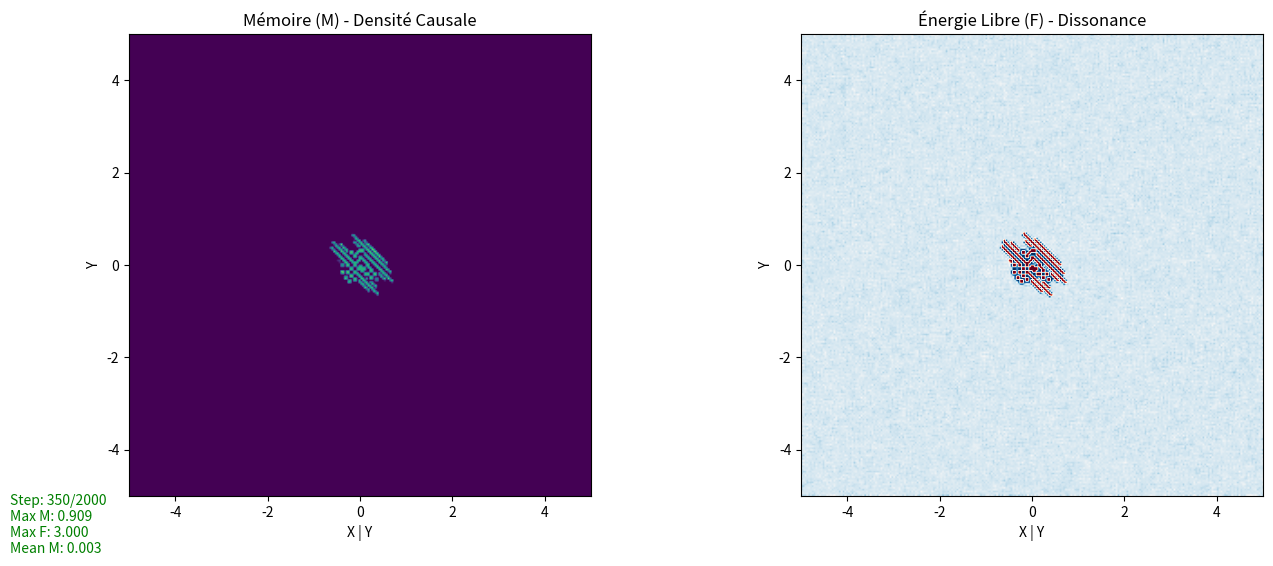

Here is the Python script that generated this plot:
import numpy as np
import matplotlib.pyplot as plt

# =============================================================================
# 1. CONFIGURATION (Basée sur l'Annexe 2.1 du MRCC v6.0)
# =============================================================================

N = 256
L = 10.0
dx = L / N
dt = 0.01  # Pas de temps ajusté pour la stabilité de l'intégration du 2nd ordre

# Paramètres physiques
mu = 0.1           # Inertie Causale
gamma_fric = 1.4    # Friction dynamique
lambda_accum = 0.8  # Taux d'accumulation de mémoire
gamma_bounce = 0.2  # Force de la pression de rebond
beta = 1.8          # Exposant de "dureté" de la limite
epsilon = 1e-10     # Régularisation numérique
M_planck = 1.0      # Densité critique maximale

# Paramètres pour l'Énergie Libre F
D_base = 0.0005
alpha_conn = -0.55  # L'apprentissage augmente la diffusion
lambda_relax = -0.1
sigma_noise = 0.9
source_F = 0.02     # Flux d'énergie externe constant

# Initialisation des champs
M = np.zeros((N, N))
F = np.zeros((N, N))
v_M = np.zeros((N, N))

# Source initiale : Une "dissonance" centrale
cy, cx = N // 2, N // 2
y, x = np.ogrid[:N, :N]
dist = np.sqrt((x - cx)**2 + (y - cy)**2)

# On injecte une forte dissonance F au centre
F += 3.0 * np.exp(-(dist**2) / 50.0)

print("Démarrage Simulation MRCC v6.2 (Visualisation Temps Réel)")
print(f"Paramètres: mu={mu}, gamma_fric={gamma_fric}, beta={beta}, M_planck={M_planck}")

# =============================================================================
# 2. FONCTIONS DYNAMIQUES
# =============================================================================

def compute_laplacian(field):
    """Calcule le Laplacien avec conditions aux limites périodiques."""
    return (
        np.roll(field, 1, axis=0) + np.roll(field, -1, axis=0) +
        np.roll(field, 1, axis=1) + np.roll(field, -1, axis=1) - 4 * field
    ) / (dx * dx)

def update_step(M, F, v_M, dt):
    # --- 1. ÉVOLUTION DE F ---
    D = D_base + alpha_conn * M
    
    grad_F_x = np.gradient(F, dx, axis=1)
    grad_F_y = np.gradient(F, dx, axis=0)
    grad_D_x = np.gradient(D, dx, axis=1)
    grad_D_y = np.gradient(D, dx, axis=0)
    
    flux_X = D * grad_F_x
    flux_Y = D * grad_F_y
    
    div_flux_x = np.gradient(flux_X, dx, axis=1)
    div_flux_y = np.gradient(flux_Y, dx, axis=0)
    
    diffusion_F = div_flux_x + div_flux_y
    
    noise_F = np.random.normal(0, sigma_noise, F.shape)
    dF_dt = diffusion_F - lambda_relax * F + source_F + noise_F
    
    F_new = F + dt * dF_dt
    F_new = np.clip(F_new, -2.0, 3.0)

    # --- 2. ÉVOLUTION DE M ---
    F_crit = 0.5
    force_accum = lambda_accum * np.maximum(0, F_new - F_crit)
    
    delta_M = M_planck - M
    pressure = np.zeros_like(M)
    mask = delta_M > epsilon
    pressure[mask] = gamma_bounce / (np.power(delta_M[mask], beta) + epsilon)
    
    accel_M = (force_accum - pressure) / mu
    
    v_M_new = v_M + dt * (accel_M - gamma_fric * v_M)
    M_new = M + dt * v_M_new
    
    # Sécurité : Rebond si dépassement critique
    if np.any(M_new > M_planck * 1.05):
        v_M_new[M_new > M_planck * 1.05] *= -0.5
        M_new = np.clip(M_new, 0, M_planck * 1.1)

    M_new = np.maximum(0, M_new)
    
    return M_new, F_new, v_M_new

# =============================================================================
# 3. INITIALISATION DE LA VISUALISATION (Temps Réel)
# =============================================================================

# Création de la figure
fig, (ax1, ax2) = plt.subplots(1, 2, figsize=(14, 6))
plt.subplots_adjust(left=0.02, right=0.98, wspace=0.0) # Marges serrées pour performance

# Configuration de l'axe 1 (M)
im1 = ax1.imshow(M, cmap='viridis', origin='lower', extent=[-L/2, L/2, -L/2, L/2], 
                 vmin=0, vmax=M_planck * 1.1, interpolation='bilinear')
ax1.set_title("Mémoire (M) - Densité Causale", fontsize=12)
ax1.set_xlabel("X | Y")
ax1.set_ylabel("Y")
ax1.set_aspect('equal', 'box')

# Configuration de l'axe 2 (F)
im2 = ax2.imshow(F, cmap='RdBu_r', origin='lower', extent=[-L/2, L/2, -L/2, L/2], 
                 vmin=-2.0, vmax=3.0, interpolation='bilinear')
ax2.set_title("Énergie Libre (F) - Dissonance", fontsize=12)
ax2.set_xlabel("X | Y")
ax2.set_ylabel("Y")
ax2.set_aspect('equal', 'box')

# Ajout d'un texte pour les stats
text_stats = fig.text(0.01, 0.01, "", fontsize=10, verticalalignment='bottom', color='green')

# Barre de progression simulée (simple compteur)
step_count = 0
total_steps = 2000

def on_close(event):
    raise SystemExit

fig.canvas.mpl_connect('close_event', on_close)

# =============================================================================
# 4. BOUCLE DE SIMULATION EN TEMPS RÉEL
# =============================================================================

try:
    for t in range(total_steps):
        # Mise à jour du calcul physique
        M, F, v_M = update_step(M, F, v_M, dt)
        
        # Mise à jour des graphiques (très rapide)
        im1.set_data(M)
        im2.set_data(F)
        
        # Mise à jour des textes de statistiques (toutes les 50 étapes pour ne pas ralentir)
        if t % 50 == 0:
            max_M = np.max(M)
            max_F = np.max(F)
            mean_M = np.mean(M)
            
            # Mise à jour du texte dans la figure
            info_text = f"Step: {t}/{total_steps}\nMax M: {max_M:.3f}\nMax F: {max_F:.3f}\nMean M: {mean_M:.3f}"
            text_stats.set_text(info_text)
            
            # Affichage dans la console (optionnel, pour les logs)
            # print(f"Step {t}: Max(M) = {max_M:.4f}, Max(F) = {max_F:.4f}")
        
        # Rafraîchissement de l'affichage
        # pause(0.001) permet de laisser l'interface se mettre à jour
        plt.pause(0.001)
        
        if np.isnan(max_M) or np.isnan(max_F):
            print("ERREUR: Instabilité numérique détectée.")
            break

except KeyboardInterrupt:
    print("\nSimulation interrompue par l'utilisateur.")
except Exception as e:
    print(f"\nErreur inattendue : {e}")

# Si on sort de la boucle proprement
if not np.isnan(max_M):
    print("\n--- FIN DE SIMULATION ---")
    print(f"Max(M) = {max_M:.4f} | Max(F) = {max_F:.4f}")

else:
    plt.close()
    print("Simulation échouée.")
